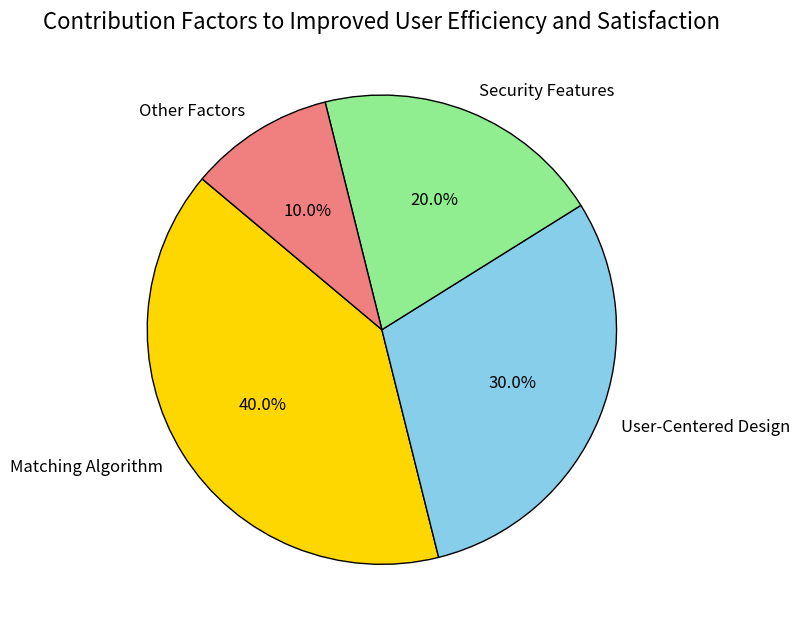

Write the Python code that produced this figure.
import matplotlib.pyplot as plt

# Data for the pie chart
factors = ['Matching Algorithm', 'User-Centered Design', 'Security Features', 'Other Factors']
contributions = [40, 30, 20, 10]
colors = ['gold', 'skyblue', 'lightgreen', 'lightcoral']

# Plotting the pie chart
fig, ax = plt.subplots(figsize=(8, 8))
ax.pie(contributions, labels=factors, colors=colors, autopct='%1.1f%%', startangle=140, wedgeprops={'edgecolor': 'black'}, textprops={'fontsize': 12})

# Adding title
ax.set_title('Contribution Factors to Improved User Efficiency and Satisfaction', fontsize=16)

# Displaying the chart
plt.tight_layout()
plt.savefig('contribution_factors_pie_chart.png', format='png', dpi=300)
plt.show()
